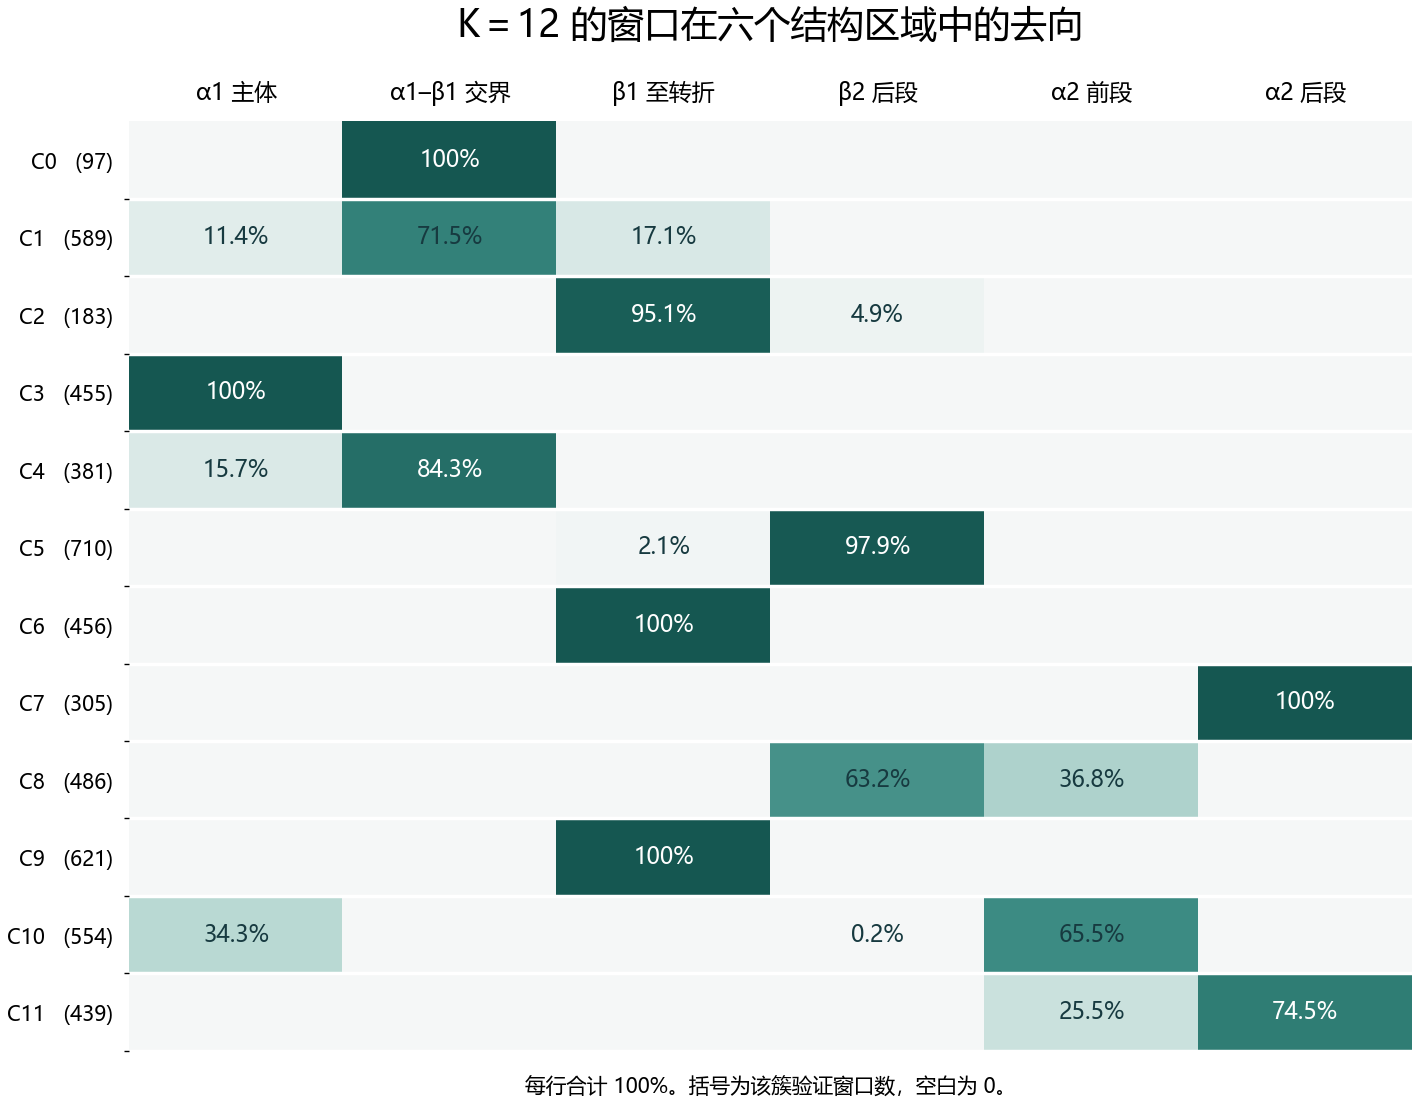

The file beside this chart, header and first rows:
split, cluster12, windows, region_0_0, region_0_1, region_1_0, region_1_1, region_2_0, region_2_1
discovery, 0, 292, 0, 0, 292, 0, 0, 0
discovery, 1, 1344, 0, 0, 870, 149, 0, 325
discovery, 2, 592, 0, 0, 0, 0, 31, 561
discovery, 3, 1101, 0, 0, 0, 1101, 0, 0
discovery, 4, 859, 0, 0, 710, 149, 0, 0
discovery, 5, 1420, 0, 0, 0, 0, 1413, 7
discovery, 6, 981, 0, 0, 0, 0, 1, 980
discovery, 7, 667, 667, 0, 0, 0, 0, 0
discovery, 8, 1165, 0, 316, 0, 0, 849, 0
discovery, 9, 1497, 0, 0, 0, 0, 0, 1497
discovery, 10, 1267, 0, 812, 0, 371, 83, 1
discovery, 11, 990, 738, 252, 0, 0, 0, 0
validation, 0, 97, 0, 0, 97, 0, 0, 0
validation, 1, 589, 0, 0, 421, 67, 0, 101
validation, 2, 183, 0, 0, 0, 0, 9, 174
validation, 3, 455, 0, 0, 0, 455, 0, 0
validation, 4, 381, 0, 0, 321, 60, 0, 0
validation, 5, 710, 0, 0, 0, 0, 695, 15
validation, 6, 456, 0, 0, 0, 0, 0, 456
validation, 7, 305, 305, 0, 0, 0, 0, 0
validation, 8, 486, 0, 179, 0, 0, 307, 0
validation, 9, 621, 0, 0, 0, 0, 0, 621
validation, 10, 554, 0, 363, 0, 190, 1, 0
validation, 11, 439, 327, 112, 0, 0, 0, 0
